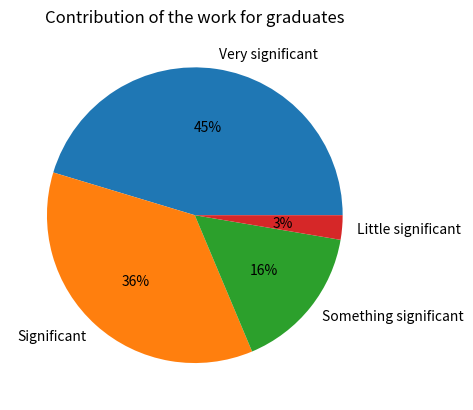

Reproduce this figure in Python.
import matplotlib.pyplot as plt

data= ["Muy significativo","Muy significativo",
"Significativo","Significativo","Significativo",
"Algo significativo","Muy significativo","Significativo",
"Muy significativo","Muy significativo","Muy significativo",
"Muy significativo","Muy significativo","Significativo",
"Muy significativo","Significativo","Muy significativo",
"Algo significativo","Algo significativo","Muy significativo",
"Significativo","Muy significativo","Significativo",
"Muy significativo","Significativo","Algo significativo",
"Muy significativo","Significativo","Muy significativo",
"Muy significativo","Muy significativo","Significativo",
"Muy significativo","Muy significativo","Significativo",
"Muy significativo","Muy significativo","Significativo",
"Muy significativo","Muy significativo","Significativo",
"Significativo","Algo significativo","Algo significativo",
"Muy significativo","Muy significativo","Poco significativo"
"Muy significativo","Significativo","Algo significativo","Significativo",
"Significativo","Significativo","Algo significativo","Poco significativo",
"Significativo","Muy significativo","Muy significativo",
"Poco significativo","Muy significativo","Muy significativo",
"Significativo","Muy significativo","Algo significativo",
"Algo significativo","Significativo","Algo significativo",
"Significativo","Algo significativo","Poco significativo"
"Significativo","Significativo","Significativo",
"Muy significativo","Significativo","Muy significativo",
"Significativo","Muy significativo","Muy significativo",
]

x = ["Very significant","Significant","Something significant","Little significant"]
y = [data.count("Muy significativo"),
    data.count("Significativo"),
    data.count("Algo significativo"),
    data.count("Poco significativo")]

print(y)

plt.figure(dpi=300)
plt.pie(x=y,labels=x,autopct='%1.0f%%',
        shadow=False)

plt.title("Contribution of the work for graduates")
plt.savefig("fig8contribution.png",format="png")
